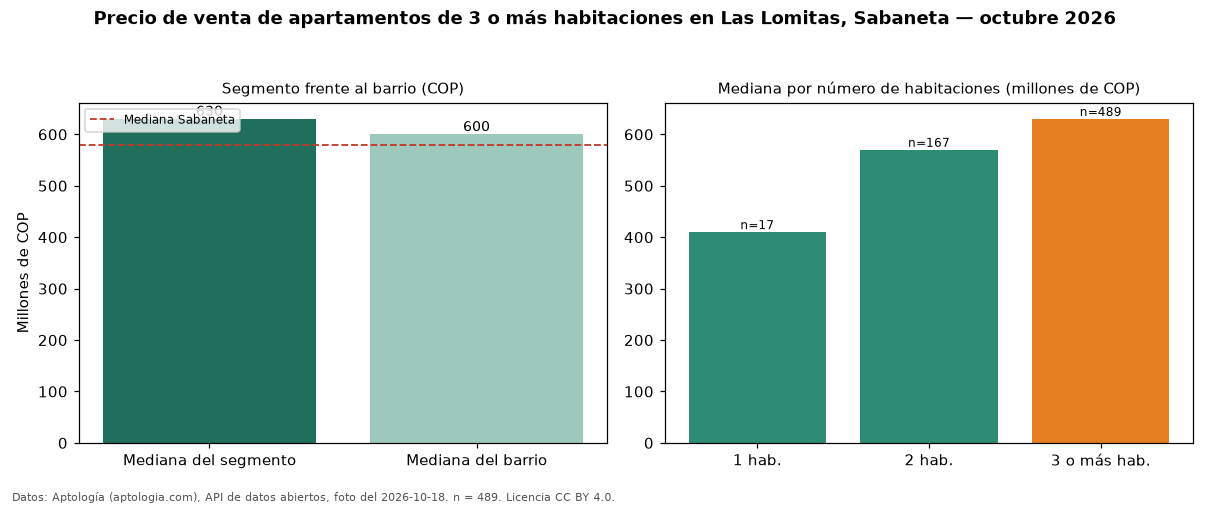

The table this chart was drawn from, first rows:
seccion, metrica, valor_cop, n
precio, mediana, 630000000, 489
habitaciones, 1, 410000000, 17
habitaciones, 2, 570000000, 167
habitaciones, 3+, 630000000, 489
barrio, mediana_barrio_todos_los_tamanos, 600000000, 673
ciudad, mediana_ciudad, 580000000, 
fuente, fecha_foto, 2026-10-18, 
fuente, atribucion, https://www.aptologia.com/venta/sabaneta…, 
